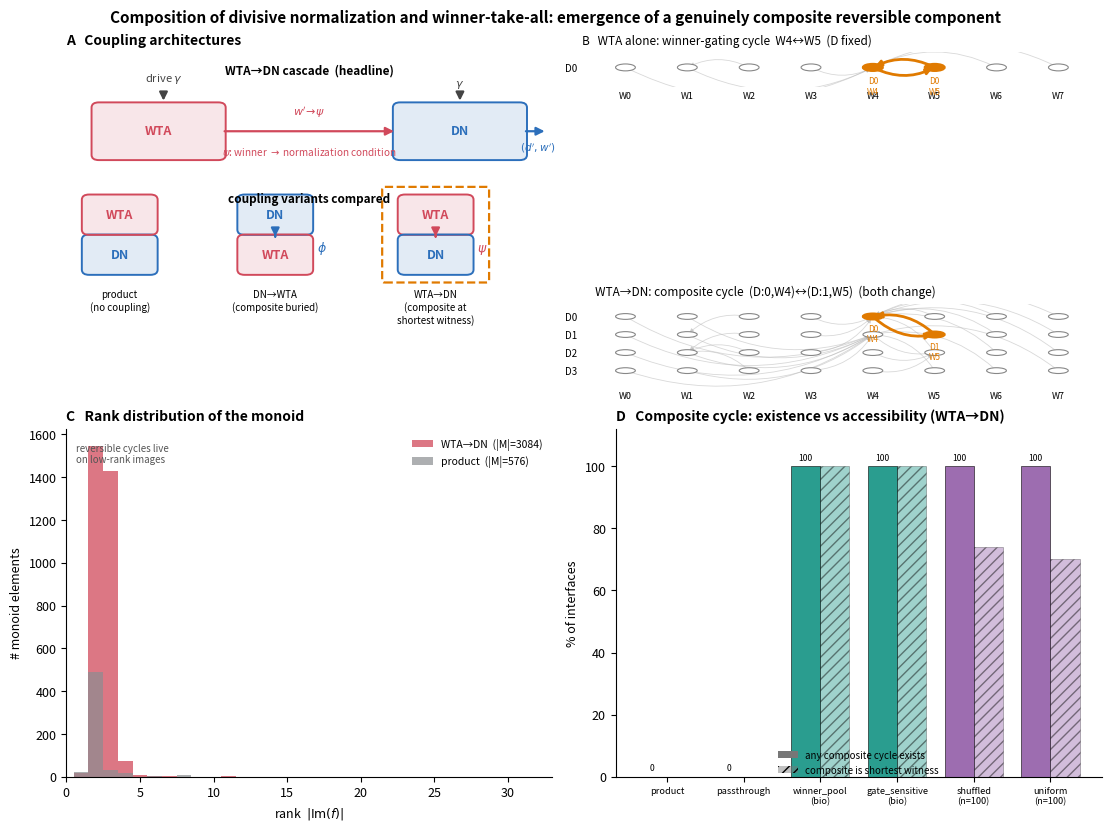

Source code (Python):
#!/usr/bin/env python3
"""
make_DN_WTA_figure.py
=====================

Produces the main four-panel figure for the DN--WTA composition paper:

  (A) Architecture schematic of the three coupling schemes (product,
      DN->WTA cascade, WTA->DN cascade), with the headline WTA->DN system
      drawn in full.
  (B) Witness functional graphs on the product state grid (rows = DN state d,
      cols = WTA state w). Top: the WTA-alone witness cycle W:4<->W:5. Bottom:
      the genuinely composite WTA->DN witness (D:0,W:4)<->(D:1,W:5). The grid
      axes make "both coordinates change" visually unambiguous.
  (C) Rank distribution |Im(f)| over every element of the transition monoid,
      uncoupled product vs WTA->DN cascade -- showing the collapse structure
      that supports low-rank reversible images.
  (D) Structured-vs-null robustness bars: fraction of interfaces for which a
      composite cycle exists at all, and for which it is the SHORTEST witness,
      across product / passthrough / biological / random couplings.

Self-contained (embeds the validated generators); requires only numpy +
matplotlib. Outputs figure_DN_WTA.png (raster, 300 dpi) plus figure_DN_WTA.pdf
and figure_DN_WTA.svg (both vector); use --formats to select a subset.

    python make_DN_WTA_figure.py --n-random 100
"""

from __future__ import annotations

import argparse
import random
from collections import deque
from pathlib import Path

import numpy as np
import matplotlib
matplotlib.use("Agg")
import matplotlib.pyplot as plt
from matplotlib.patches import FancyArrowPatch, FancyBboxPatch, Circle

# ----------------------------------------------------------------------------
# Validated generators / maps (identical to compose_DN_WTA_audit.py)
# ----------------------------------------------------------------------------
DN = {0: (0, 0, 0, 0), 1: (1, 1, 0, 0), 2: (2, 1, 1, 1), 3: (3, 2, 2, 1)}
WTA = {0: (0, 0, 3, 1, 5, 1, 1, 1), 1: (4, 4, 7, 1, 5, 5, 5, 5),
       2: (2, 2, 3, 3, 7, 1, 3, 3), 3: (6, 6, 7, 3, 7, 5, 7, 7)}
N_D, N_W, N_DW = 4, 8, 32

def idx(d, w): return 8 * d + w
def dec(s): return divmod(s, 8)
def wbits(w): return ((w >> 2) & 1, (w >> 1) & 1, w & 1)
def compose(g, f): return tuple(g[f[x]] for x in range(len(f)))

def psi_winner_pool(g, w):
    b1, b2, gg = wbits(w)
    if gg == 1 or (b1 == 1 and b2 == 1): return 3
    if b1 == 1 and b2 == 0: return 1
    if b1 == 0 and b2 == 1: return 2
    return 0
def psi_gate_sensitive(g, w):
    _, _, gg = wbits(w); return 3 if gg == 1 else g[0]
def psi_passthrough(g, w): return g[0]

def shared_alpha(): return [(g, g) for g in range(4)]

def build_wta_to_dn(psi):
    gens = []
    for gamma in shared_alpha():
        j = gamma[1]; out = [0] * N_DW
        for d in range(N_D):
            for w in range(N_W):
                wp = WTA[j][w]; out[idx(d, w)] = idx(DN[psi(gamma, wp)][d], wp)
        gens.append(tuple(out))
    return gens

def build_independent_product():
    gens = []
    for gamma in shared_alpha():
        i, j = gamma; out = [0] * N_DW
        for d in range(N_D):
            for w in range(N_W):
                out[idx(d, w)] = idx(DN[i][d], WTA[j][w])
        gens.append(tuple(out))
    return gens

def enumerate_monoid(gens, n=N_DW):
    I = tuple(range(n)); seen = {I: ()}; q = deque([I])
    while q:
        cur = q.popleft()
        for k, g in enumerate(gens):
            t = compose(g, cur)
            if t not in seen:
                seen[t] = seen[cur] + (k,); q.append(t)
    return seen

def all_cycles(f):
    n = len(f); seen = [False] * n; out = []
    for s in range(n):
        if seen[s]: continue
        path = []; x = s
        while not seen[x]:
            seen[x] = True; path.append(x); x = f[x]
        if x in path:
            c = path[path.index(x):]
            if len(c) > 1: out.append(c)
    return out

def classify(c):
    ds = {dec(s)[0] for s in c}; ws = {dec(s)[1] for s in c}
    if len(ds) > 1 and len(ws) > 1: return "composite"
    if len(ds) > 1: return "DN_local"
    if len(ws) > 1: return "WTA_local"
    return "fixed"

def analyze(gens):
    M = enumerate_monoid(gens)
    any_comp = False; short_comp = None; short_any = None
    for t, word in M.items():
        cs = all_cycles(t)
        if not cs: continue
        L = len(word)
        for c in cs:
            cl = classify(c)
            if short_any is None or L < short_any[0]: short_any = (L, cl)
            if cl == "composite":
                any_comp = True
                if short_comp is None or L < short_comp: short_comp = L
    shortest_is_comp = (short_any is not None and short_any[1] == "composite")
    return len(M), any_comp, shortest_is_comp

# ----------------------------------------------------------------------------
# Style
# ----------------------------------------------------------------------------
plt.rcParams.update({
    "font.size": 9, "axes.titlesize": 10, "axes.labelsize": 9,
    "axes.spines.top": False, "axes.spines.right": False,
    "figure.dpi": 150, "savefig.dpi": 300,
    # Vector output: embed TrueType (editable, journal-safe) rather than Type 3,
    # and keep SVG text as text instead of converting glyphs to paths.
    "pdf.fonttype": 42, "ps.fonttype": 42, "svg.fonttype": "none",
})
C_DN = "#2c6fbb"      # divisive normalization
C_WTA = "#d1495b"     # winner-take-all
C_CYC = "#e07a00"     # highlighted composite cycle
C_GREY = "#b9b9b9"
C_PROD = "#8a8d91"
C_BIO = "#2a9d8f"
C_RAND = "#9d6db0"

# ----------------------------------------------------------------------------
# Panel A: architecture schematic
# ----------------------------------------------------------------------------
def panel_A(ax):
    ax.set_xlim(0, 10); ax.set_ylim(0, 10); ax.axis("off")
    ax.set_title("A   Coupling architectures", loc="left", fontweight="bold")

    def box(x, y, w, h, color, label):
        ax.add_patch(FancyBboxPatch((x, y), w, h, boxstyle="round,pad=0.08,rounding_size=0.15",
                                    linewidth=1.4, edgecolor=color, facecolor=color + "22"))
        ax.text(x + w / 2, y + h / 2, label, ha="center", va="center",
                color=color, fontweight="bold", fontsize=9)

    def arrow(x1, y1, x2, y2, color, lw=1.6, style="-|>", rad=0.0, label=None, ls="-"):
        ax.add_patch(FancyArrowPatch((x1, y1), (x2, y2), arrowstyle=style,
                                     mutation_scale=12, lw=lw, color=color,
                                     connectionstyle=f"arc3,rad={rad}", linestyle=ls))
        if label:
            ax.text((x1 + x2) / 2, (y1 + y2) / 2 + 0.35, label, ha="center",
                    va="bottom", color=color, fontsize=8, style="italic")

    # Main: WTA -> DN cascade (headline)
    ax.text(5, 9.4, "WTA\u2192DN cascade  (headline)", ha="center", fontsize=8.5, fontweight="bold")
    box(0.6, 7.0, 2.6, 1.5, C_WTA, "WTA")
    box(6.8, 7.0, 2.6, 1.5, C_DN, "DN")
    arrow(2.0, 8.9, 2.0, 8.55, "#444", label=r"drive $\gamma$")  # external in
    arrow(3.2, 7.75, 6.8, 7.75, C_WTA, label=r"$w'\!\to\!\psi$")  # WTA out to DN
    ax.text(5.0, 7.05, r"$\psi$: winner $\to$ normalization condition",
            ha="center", fontsize=7.2, color=C_WTA)
    arrow(8.1, 8.9, 8.1, 8.55, "#444", label=None)
    ax.text(8.1, 9.05, r"$\gamma$", ha="center", fontsize=8, color="#444")
    arrow(9.4, 7.75, 9.9, 7.75, C_DN, style="-|>")
    ax.text(9.7, 7.2, r"$(d',w')$", ha="center", fontsize=7.5, color=C_DN)

    # Three small icons
    iy = 3.7
    ax.text(5, 5.7, "coupling variants compared", ha="center", fontsize=8.5, fontweight="bold")
    # product
    box(0.4, iy, 1.4, 1.0, C_DN, "DN"); box(0.4, iy + 1.15, 1.4, 1.0, C_WTA, "WTA")
    ax.text(1.1, iy - 0.5, "product\n(no coupling)", ha="center", va="top", fontsize=7)
    # DN->WTA
    box(3.6, iy + 1.15, 1.4, 1.0, C_DN, "DN"); box(3.6, iy, 1.4, 1.0, C_WTA, "WTA")
    arrow(4.3, iy + 1.1, 4.3, iy + 1.02, C_DN, rad=0, style="-|>")
    ax.text(5.15, iy + 0.6, r"$\phi$", color=C_DN, fontsize=9)
    ax.text(4.3, iy - 0.5, "DN\u2192WTA\n(composite buried)", ha="center", va="top", fontsize=7)
    # WTA->DN
    box(6.9, iy + 1.15, 1.4, 1.0, C_WTA, "WTA"); box(6.9, iy, 1.4, 1.0, C_DN, "DN")
    arrow(7.6, iy + 1.1, 7.6, iy + 1.02, C_WTA, rad=0, style="-|>")
    ax.text(8.45, iy + 0.6, r"$\psi$", color=C_WTA, fontsize=9)
    ax.text(7.6, iy - 0.5, "WTA\u2192DN\n(composite at\nshortest witness)", ha="center", va="top", fontsize=7)
    # highlight WTA->DN icon
    ax.add_patch(FancyBboxPatch((6.55, iy - 0.25), 2.1, 2.65, boxstyle="round,pad=0.05",
                                linewidth=1.6, edgecolor=C_CYC, facecolor="none", linestyle="--"))

# ----------------------------------------------------------------------------
# Panel B: witness functional graphs on the state grid
# ----------------------------------------------------------------------------
def draw_grid_witness(ax, f, rows, title, cycle, sub_d=None):
    """f: transformation; rows: list of D rows to draw; cycle: set of cycle states."""
    cyc_edges = set()
    for c in all_cycles(f):
        if classify(c) in ("composite", "WTA_local"):
            for a, b in zip(c, c[1:] + c[:1]):
                cyc_edges.add((a, b))

    def pos(s):
        d, w = dec(s)
        return (w, -d)

    # nodes
    for d in rows:
        for w in range(N_W):
            s = idx(d, w)
            x, y = pos(s)
            on_cyc = s in cycle
            ax.add_patch(Circle((x, y), 0.16, facecolor=(C_CYC if on_cyc else "white"),
                                edgecolor=(C_CYC if on_cyc else "#888"),
                                lw=1.6 if on_cyc else 0.8, zorder=3))
            if on_cyc:
                d_, w_ = dec(s); b1, b2, g = wbits(w_)
                ax.text(x, y - 0.42, f"D{d_}\nW{w_}", ha="center", va="top",
                        fontsize=6.0, color=C_CYC, zorder=4)
    # edges (only non-fixed, to reduce clutter), cycle edges highlighted
    for d in rows:
        for w in range(N_W):
            s = idx(d, w); t = f[s]
            if t == s: continue
            if dec(t)[0] not in rows: continue
            x1, y1 = pos(s); x2, y2 = pos(t)
            hi = (s, t) in cyc_edges
            ax.add_patch(FancyArrowPatch((x1, y1), (x2, y2), arrowstyle="-|>",
                         mutation_scale=8 if hi else 6,
                         lw=2.0 if hi else 0.6,
                         color=C_CYC if hi else C_GREY,
                         connectionstyle="arc3,rad=0.25", zorder=2 if hi else 1,
                         alpha=1.0 if hi else 0.55))
    ax.set_xlim(-0.7, 7.7)
    ax.set_ylim(min(-d for d in rows) - 0.9, max(-d for d in rows) + 0.7)
    ax.set_xticks(range(8)); ax.set_xticklabels([f"W{w}" for w in range(8)], fontsize=6.5)
    ax.set_yticks([-d for d in rows]); ax.set_yticklabels([f"D{d}" for d in rows], fontsize=7)
    ax.set_title(title, loc="left", fontsize=8.5)
    for sp in ax.spines.values(): sp.set_visible(False)
    ax.tick_params(length=0)

def panel_B(fig, gs):
    axt = fig.add_subplot(gs[0])
    axb = fig.add_subplot(gs[1])
    # WTA-alone witness embedded on D=0 row for display
    fw = compose(WTA[1], WTA[0])  # f10 . f00, cycle 4<->5
    f_embed = list(range(N_DW))
    for w in range(N_W):
        f_embed[idx(0, w)] = idx(0, fw[w])
    draw_grid_witness(axt, tuple(f_embed), rows=[0],
                      title="B   WTA alone: winner-gating cycle  W4\u2194W5  (D fixed)",
                      cycle={idx(0, 4), idx(0, 5)})
    # WTA->DN composite witness
    g = build_wta_to_dn(psi_winner_pool)
    fc = compose(g[1], g[0])  # g0 then g1
    cyc = set()
    for c in all_cycles(fc):
        if classify(c) == "composite":
            cyc |= set(c)
    draw_grid_witness(axb, fc, rows=[0, 1, 2, 3],
                      title="     WTA\u2192DN: composite cycle  (D:0,W4)\u2194(D:1,W5)  (both change)",
                      cycle=cyc)

# ----------------------------------------------------------------------------
# Panel C: rank distribution
# ----------------------------------------------------------------------------
def panel_C(ax):
    prod = enumerate_monoid(build_independent_product())
    casc = enumerate_monoid(build_wta_to_dn(psi_winner_pool))
    rp = [len(set(f)) for f in prod]
    rc = [len(set(f)) for f in casc]
    bins = np.arange(0.5, N_DW + 1.5, 1)
    ax.hist(rc, bins=bins, color=C_WTA, alpha=0.75, label=f"WTA\u2192DN  (|M|={len(casc)})")
    ax.hist(rp, bins=bins, color=C_PROD, alpha=0.7, label=f"product  (|M|={len(prod)})")
    ax.set_xlabel(r"rank  $|\mathrm{Im}(f)|$"); ax.set_ylabel("# monoid elements")
    ax.set_title("C   Rank distribution of the monoid", loc="left", fontweight="bold")
    ax.set_xlim(0, 33)
    ax.legend(frameon=False, fontsize=7.5, loc="upper right")
    ax.text(0.02, 0.96, "reversible cycles live\non low-rank images",
            transform=ax.transAxes, fontsize=7, color="#555", va="top")

# ----------------------------------------------------------------------------
# Panel D: structured vs null robustness bars
# ----------------------------------------------------------------------------
def panel_D(ax, n_random, seed0):
    def shuffled_psi(s):
        vals = [psi_winner_pool((0, 0), w) for w in range(8)]
        random.Random(s).shuffle(vals); mp = {w: vals[w] for w in range(8)}
        return lambda g, w: mp[w]
    def uniform_psi(s):
        r = random.Random(s); mp = {w: r.randrange(4) for w in range(8)}
        return lambda g, w: mp[w]

    cats, any_frac, short_frac, colors = [], [], [], []

    def det(name, gens, color):
        _, ac, sc = analyze(gens)
        cats.append(name); any_frac.append(100.0 * ac); short_frac.append(100.0 * sc); colors.append(color)

    det("product", build_independent_product(), C_PROD)
    det("passthrough", build_wta_to_dn(psi_passthrough), C_PROD)
    det("winner_pool\n(bio)", build_wta_to_dn(psi_winner_pool), C_BIO)
    det("gate_sensitive\n(bio)", build_wta_to_dn(psi_gate_sensitive), C_BIO)

    def rand(name, gen, base, color):
        a = s = 0
        for k in range(n_random):
            _, ac, sc = analyze(build_wta_to_dn(gen(base + k)))
            a += ac; s += sc
        cats.append(name); any_frac.append(100.0 * a / n_random)
        short_frac.append(100.0 * s / n_random); colors.append(color)

    rand(f"shuffled\n(n={n_random})", shuffled_psi, seed0, C_RAND)
    rand(f"uniform\n(n={n_random})", uniform_psi, seed0 + 50000, C_RAND)

    x = np.arange(len(cats)); w = 0.38
    ax.bar(x - w / 2, any_frac, w, color=colors, edgecolor="k", lw=0.4, label="any composite cycle exists")
    ax.bar(x + w / 2, short_frac, w, color=colors, alpha=0.45, edgecolor="k", lw=0.4,
           hatch="///", label="composite is shortest witness")
    ax.set_xticks(x); ax.set_xticklabels(cats, fontsize=6.6)
    ax.set_ylabel("% of interfaces"); ax.set_ylim(0, 112)
    ax.set_title("D   Composite cycle: existence vs accessibility (WTA\u2192DN)",
                 loc="left", fontweight="bold")
    ax.axhspan(0, 0.5, color="none")
    # legend via proxies
    from matplotlib.patches import Patch
    ax.legend(handles=[Patch(facecolor="#777", label="any composite cycle exists"),
                       Patch(facecolor="#777", alpha=0.45, hatch="///", label="composite is shortest witness")],
              frameon=False, fontsize=7, loc="lower center", bbox_to_anchor=(0.5, -0.02))
    for xi, a in zip(x, any_frac):
        ax.text(xi - w / 2, a + 2, f"{a:.0f}", ha="center", fontsize=6.2)

# ----------------------------------------------------------------------------
def main():
    ap = argparse.ArgumentParser()
    ap.add_argument("--n-random", type=int, default=100)
    ap.add_argument("--seed", type=int, default=0)
    ap.add_argument("--outdir", type=Path, default=Path("."))
    ap.add_argument("--dpi", type=int, default=300, help="raster resolution for the PNG")
    ap.add_argument("--formats", default="png,pdf,svg",
                    help="comma-separated output formats (default png,pdf,svg)")
    args = ap.parse_args()

    fig = plt.figure(figsize=(11, 8.2), constrained_layout=True)
    outer = fig.add_gridspec(2, 2)
    panel_A(fig.add_subplot(outer[0, 0]))
    # Panel B is two stacked subplots in the top-right cell
    gsB = outer[0, 1].subgridspec(2, 1, height_ratios=[1, 2.4], hspace=0.45)
    panel_B(fig, gsB)
    panel_C(fig.add_subplot(outer[1, 0]))
    panel_D(fig.add_subplot(outer[1, 1]), args.n_random, args.seed)

    fig.suptitle("Composition of divisive normalization and winner-take-all: "
                 "emergence of a genuinely composite reversible component",
                 fontsize=11, fontweight="bold")

    args.outdir.mkdir(parents=True, exist_ok=True)
    for ext in [e.strip() for e in args.formats.split(",") if e.strip()]:
        path = args.outdir / f"figure_DN_WTA.{ext}"
        # dpi applies to the raster backend; the vector backends ignore it
        fig.savefig(path, bbox_inches="tight", dpi=args.dpi)
        print(f"wrote {path}")

if __name__ == "__main__":
    main()
